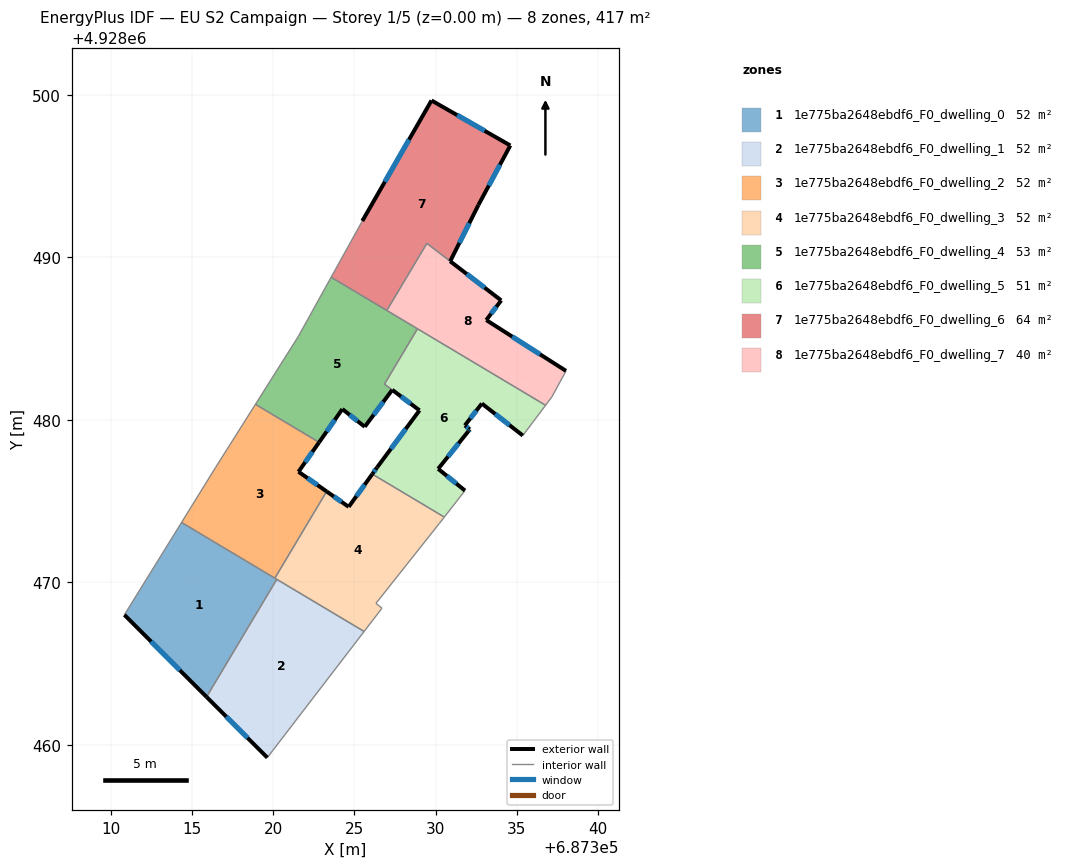
=== STOREY PLAN SPEC (per zone: floor XY polygon, exterior-wall plan segments, windows/doors) ===
zone 1: 1e775ba2648ebdf6_F0_dwelling_0  (52.1 m²)
  floor: (687320.22, 4928470.18) (687315.90, 4928462.94) (687310.84, 4928468.00) (687314.36, 4928473.68)
  exterior wall: (687310.84, 4928468.00) – (687315.90, 4928462.94)  [7.2 m]
    window: (687312.48, 4928466.35) – (687314.25, 4928464.59)  [2.6 m²]
  interior walls: 4
zone 2: 1e775ba2648ebdf6_F0_dwelling_1  (52.1 m²)
  floor: (687325.60, 4928466.97) (687319.64, 4928459.21) (687315.90, 4928462.94) (687320.22, 4928470.18)
  exterior wall: (687315.90, 4928462.94) – (687319.64, 4928459.21)  [5.3 m]
    window: (687317.11, 4928461.73) – (687318.42, 4928460.42)  [1.9 m²]
  interior walls: 3
zone 3: 1e775ba2648ebdf6_F0_dwelling_2  (52.1 m²)
  floor: (687322.83, 4928478.62) (687321.56, 4928476.81) (687323.29, 4928475.59) (687320.10, 4928470.25) (687314.36, 4928473.68) (687316.46, 4928477.08) (687318.91, 4928480.96)
  exterior wall: (687321.56, 4928476.81) – (687322.83, 4928478.62)  [2.2 m]
    window: (687321.97, 4928477.40) – (687322.41, 4928478.03)  [0.8 m²]
  exterior wall: (687323.29, 4928475.59) – (687321.56, 4928476.81)  [2.1 m]
    window: (687322.73, 4928475.99) – (687322.12, 4928476.41)  [0.8 m²]
  interior walls: 5
zone 4: 1e775ba2648ebdf6_F0_dwelling_3  (52.1 m²)
  floor: (687330.54, 4928474.02) (687330.24, 4928473.64) (687326.33, 4928468.71) (687326.70, 4928468.41) (687325.60, 4928466.97) (687320.10, 4928470.25) (687323.29, 4928475.59) (687324.65, 4928474.65) (687326.10, 4928476.66)
  exterior wall: (687324.65, 4928474.65) – (687323.29, 4928475.59)  [1.7 m]
    window: (687324.21, 4928474.95) – (687323.73, 4928475.29)  [0.6 m²]
  exterior wall: (687326.10, 4928476.66) – (687324.65, 4928474.65)  [2.5 m]
    window: (687325.63, 4928476.01) – (687325.12, 4928475.30)  [0.9 m²]
  interior walls: 8
zone 5: 1e775ba2648ebdf6_F0_dwelling_4  (53.4 m²)
  floor: (687328.88, 4928485.61) (687326.85, 4928482.20) (687327.33, 4928481.85) (687325.64, 4928479.58) (687324.26, 4928480.67) (687322.83, 4928478.62) (687318.91, 4928480.96) (687321.56, 4928485.16) (687323.57, 4928488.78)
  exterior wall: (687322.83, 4928478.62) – (687324.26, 4928480.67)  [2.5 m]
    window: (687323.29, 4928479.28) – (687323.79, 4928480.00)  [0.9 m²]
  exterior wall: (687325.64, 4928479.58) – (687327.33, 4928481.85)  [2.8 m]
    window: (687326.19, 4928480.31) – (687326.78, 4928481.11)  [1.0 m²]
  exterior wall: (687324.26, 4928480.67) – (687325.64, 4928479.58)  [1.8 m]
    window: (687324.71, 4928480.31) – (687325.19, 4928479.93)  [0.6 m²]
  interior walls: 7
zone 6: 1e775ba2648ebdf6_F0_dwelling_5  (50.8 m²)
  floor: (687336.77, 4928480.90) (687335.37, 4928479.04) (687332.85, 4928481.01) (687331.80, 4928479.66) (687332.11, 4928479.42) (687332.02, 4928479.31) (687330.16, 4928476.99) (687331.81, 4928475.65) (687330.53, 4928474.02) (687326.10, 4928476.66) (687326.40, 4928477.08) (687329.01, 4928480.59) (687326.85, 4928482.21) (687328.88, 4928485.61)
  exterior wall: (687332.02, 4928479.31) – (687332.11, 4928479.42)  [0.1 m]
    window: (687332.05, 4928479.34) – (687332.08, 4928479.38)  [0.1 m²]
  exterior wall: (687330.16, 4928476.99) – (687332.02, 4928479.31)  [3.0 m]
    window: (687330.76, 4928477.74) – (687331.42, 4928478.55)  [1.1 m²]
  exterior wall: (687331.81, 4928475.65) – (687330.16, 4928476.99)  [2.1 m]
    window: (687331.27, 4928476.08) – (687330.69, 4928476.55)  [0.8 m²]
  exterior wall: (687326.40, 4928477.08) – (687326.10, 4928476.66)  [0.5 m]
    window: (687326.30, 4928476.94) – (687326.20, 4928476.80)  [0.2 m²]
  exterior wall: (687329.01, 4928480.59) – (687326.40, 4928477.08)  [4.4 m]
    window: (687328.16, 4928479.44) – (687327.25, 4928478.22)  [1.6 m²]
  exterior wall: (687332.85, 4928481.01) – (687335.37, 4928479.04)  [3.2 m]
    window: (687333.67, 4928480.37) – (687334.55, 4928479.68)  [1.2 m²]
  exterior wall: (687331.80, 4928479.66) – (687332.85, 4928481.01)  [1.7 m]
    window: (687332.14, 4928480.10) – (687332.51, 4928480.57)  [0.6 m²]
  exterior wall: (687332.11, 4928479.42) – (687331.80, 4928479.66)  [0.4 m]
    window: (687332.01, 4928479.49) – (687331.90, 4928479.58)  [0.1 m²]
  exterior wall: (687327.33, 4928481.85) – (687329.01, 4928480.59)  [2.1 m]
    window: (687327.88, 4928481.44) – (687328.46, 4928481.00)  [0.8 m²]
  interior walls: 6
zone 7: 1e775ba2648ebdf6_F0_dwelling_6  (64.2 m²)
  floor: (687334.60, 4928496.90) (687332.64, 4928493.24) (687330.90, 4928489.77) (687329.46, 4928490.87) (687326.99, 4928486.74) (687323.57, 4928488.78) (687325.44, 4928492.16) (687325.49, 4928492.25) (687329.75, 4928499.67)
  exterior wall: (687329.75, 4928499.67) – (687325.49, 4928492.25)  [8.6 m]
    window: (687328.36, 4928497.25) – (687326.87, 4928494.66)  [3.1 m²]
  exterior wall: (687334.60, 4928496.90) – (687329.75, 4928499.67)  [5.6 m]
    window: (687333.02, 4928497.80) – (687331.33, 4928498.77)  [2.0 m²]
  exterior wall: (687332.64, 4928493.24) – (687334.60, 4928496.90)  [4.2 m]
    window: (687333.28, 4928494.43) – (687333.96, 4928495.71)  [1.5 m²]
  exterior wall: (687330.90, 4928489.77) – (687332.64, 4928493.24)  [3.9 m]
    window: (687331.46, 4928490.90) – (687332.07, 4928492.11)  [1.4 m²]
  interior walls: 5
zone 8: 1e775ba2648ebdf6_F0_dwelling_7  (40.0 m²)
  floor: (687337.16, 4928481.42) (687336.77, 4928480.90) (687328.88, 4928485.61)
  floor: (687334.04, 4928487.36) (687333.12, 4928486.15) (687338.03, 4928483.02) (687337.16, 4928481.42) (687328.88, 4928485.61) (687326.99, 4928486.74) (687329.46, 4928490.87)
  exterior wall: (687333.12, 4928486.15) – (687334.04, 4928487.36)  [1.5 m]
    window: (687333.42, 4928486.54) – (687333.74, 4928486.96)  [0.6 m²]
  exterior wall: (687338.03, 4928483.02) – (687333.12, 4928486.15)  [5.8 m]
    window: (687336.43, 4928484.03) – (687334.71, 4928485.13)  [2.1 m²]
  exterior wall: (687334.04, 4928487.36) – (687330.90, 4928489.77)  [4.0 m]
    window: (687333.02, 4928488.14) – (687331.92, 4928488.98)  [1.5 m²]
  interior walls: 6

=== DERIVED (storey summary) ===
Building: EU S2 Campaign
Storey: 1 of 5  (floor level z = 0.00 m)
Storey gross floor area: 416.6 m²
Zones on this storey: 8
  - 1e775ba2648ebdf6_F0_dwelling_0: floor 52.1 m²; exterior wall 7.2 m (21.5 m²); 1 window(s) 2.6 m²; WWR 12.2%
  - 1e775ba2648ebdf6_F0_dwelling_1: floor 52.1 m²; exterior wall 5.3 m (15.9 m²); 1 window(s) 1.9 m²; WWR 12.2%
  - 1e775ba2648ebdf6_F0_dwelling_2: floor 52.1 m²; exterior wall 4.3 m (13.0 m²); 2 window(s) 1.6 m²; WWR 12.2%
  - 1e775ba2648ebdf6_F0_dwelling_3: floor 52.1 m²; exterior wall 4.1 m (12.4 m²); 2 window(s) 1.5 m²; WWR 12.2%
  - 1e775ba2648ebdf6_F0_dwelling_4: floor 53.4 m²; exterior wall 7.1 m (21.3 m²); 3 window(s) 2.6 m²; WWR 12.2%
  - 1e775ba2648ebdf6_F0_dwelling_5: floor 50.8 m²; exterior wall 17.5 m (52.6 m²); 9 window(s) 6.4 m²; WWR 12.2%
  - 1e775ba2648ebdf6_F0_dwelling_6: floor 64.2 m²; exterior wall 22.2 m (66.5 m²); 4 window(s) 8.1 m²; WWR 12.2%
  - 1e775ba2648ebdf6_F0_dwelling_7: floor 40.0 m²; exterior wall 11.3 m (33.9 m²); 3 window(s) 4.1 m²; WWR 12.2%
Zone adjacency (shared interzone walls):
  - 1e775ba2648ebdf6_F0_dwelling_0 ↔ 1e775ba2648ebdf6_F0_dwelling_1
  - 1e775ba2648ebdf6_F0_dwelling_0 ↔ 1e775ba2648ebdf6_F0_dwelling_2
  - 1e775ba2648ebdf6_F0_dwelling_0 ↔ 1e775ba2648ebdf6_F0_dwelling_3
  - 1e775ba2648ebdf6_F0_dwelling_1 ↔ 1e775ba2648ebdf6_F0_dwelling_3
  - 1e775ba2648ebdf6_F0_dwelling_2 ↔ 1e775ba2648ebdf6_F0_dwelling_3
  - 1e775ba2648ebdf6_F0_dwelling_2 ↔ 1e775ba2648ebdf6_F0_dwelling_4
  - 1e775ba2648ebdf6_F0_dwelling_3 ↔ 1e775ba2648ebdf6_F0_dwelling_5
  - 1e775ba2648ebdf6_F0_dwelling_4 ↔ 1e775ba2648ebdf6_F0_dwelling_5
  - 1e775ba2648ebdf6_F0_dwelling_4 ↔ 1e775ba2648ebdf6_F0_dwelling_6
  - 1e775ba2648ebdf6_F0_dwelling_4 ↔ 1e775ba2648ebdf6_F0_dwelling_7
  - 1e775ba2648ebdf6_F0_dwelling_5 ↔ 1e775ba2648ebdf6_F0_dwelling_7
  - 1e775ba2648ebdf6_F0_dwelling_6 ↔ 1e775ba2648ebdf6_F0_dwelling_7